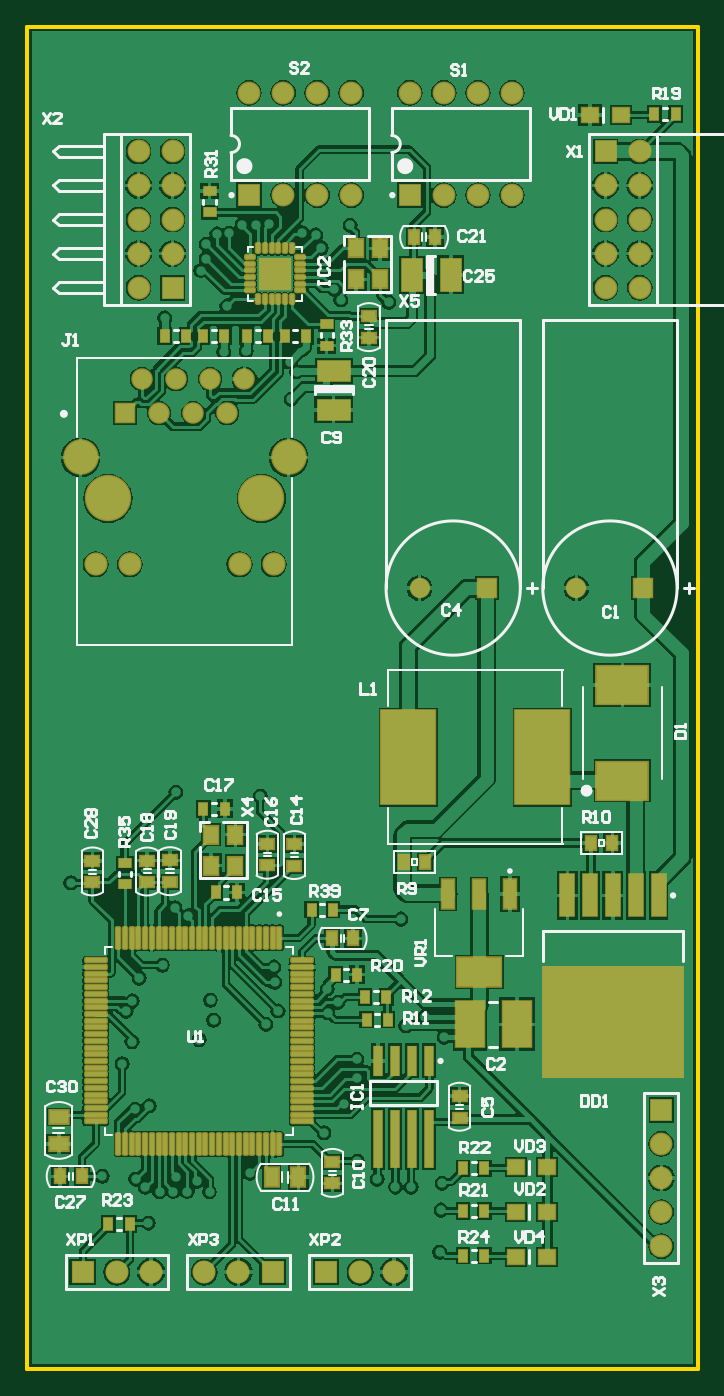
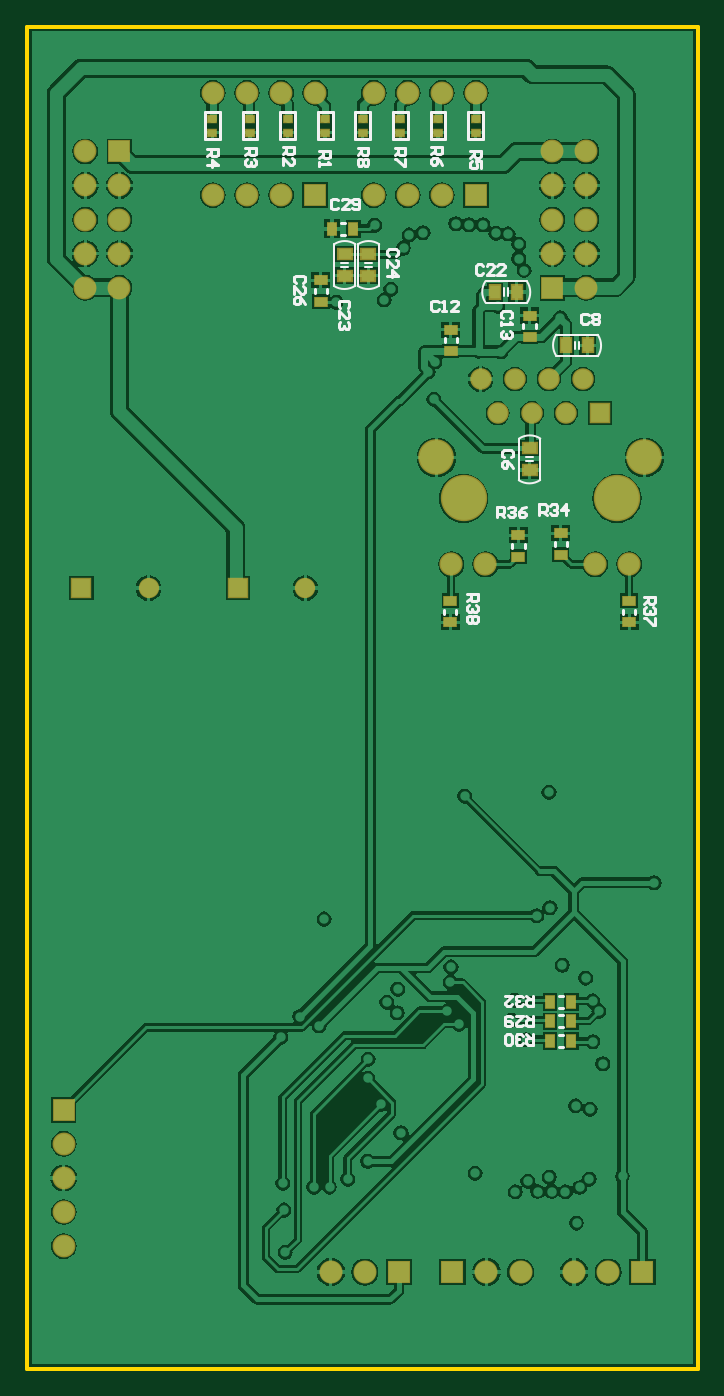
Circuit board: 8 layer files. Board 50.0 x 100.0 mm.
- bottom_copper: ControlPCB.GBL (74550 bytes)
- bottom_silk: ControlPCB.GBO (11596 bytes)
- bottom_mask: ControlPCB.GBS (2937 bytes)
- outline: ControlPCB.GKO (251 bytes)
- top_copper: ControlPCB.GTL (112862 bytes)
- top_silk: ControlPCB.GTO (26862 bytes)
- paste: ControlPCB.GTP (6652 bytes)
- top_mask: ControlPCB.GTS (8334 bytes)

=== bottom_copper: ControlPCB.GBL (74550 bytes, source omitted) ===
=== bottom_silk: ControlPCB.GBO (11596 bytes, source omitted) ===
=== bottom_mask: ControlPCB.GBS ===
G04*
G04 #@! TF.GenerationSoftware,Altium Limited,Altium Designer,20.0.13 (296)*
G04*
G04 Layer_Color=16711935*
%FSLAX44Y44*%
%MOMM*%
G71*
G01*
G75*
%ADD46R,0.8200X1.0200*%
%ADD51R,1.0032X1.2032*%
%ADD55R,1.2032X1.0032*%
%ADD58R,1.0200X0.8200*%
%ADD70C,1.7032*%
%ADD71R,1.7032X1.7032*%
%ADD72C,1.5200*%
%ADD73R,1.5200X1.5200*%
%ADD74C,1.7200*%
%ADD75R,1.7200X1.7200*%
%ADD76R,1.6012X1.6012*%
%ADD77C,1.6012*%
%ADD78C,1.7332*%
%ADD79C,2.6482*%
%ADD80C,3.4532*%
%ADD98R,0.8032X0.7032*%
D46*
X94250Y273500D02*
D03*
X110250D02*
D03*
X94250Y259000D02*
D03*
X110250D02*
D03*
X94250Y244500D02*
D03*
X110250D02*
D03*
X272750Y849250D02*
D03*
X256750D02*
D03*
D51*
X151000Y802250D02*
D03*
X135000D02*
D03*
X98250Y762500D02*
D03*
X82250D02*
D03*
D55*
X245500Y830500D02*
D03*
Y814500D02*
D03*
X263250Y830500D02*
D03*
Y814500D02*
D03*
X125500Y685750D02*
D03*
Y669750D02*
D03*
D58*
X281000Y811000D02*
D03*
Y795000D02*
D03*
X125500Y768750D02*
D03*
Y784750D02*
D03*
X184250Y758250D02*
D03*
Y774250D02*
D03*
X184500Y556250D02*
D03*
Y572250D02*
D03*
X51250Y556250D02*
D03*
Y572250D02*
D03*
X102250Y622500D02*
D03*
Y606500D02*
D03*
X133750Y621000D02*
D03*
Y605000D02*
D03*
D70*
X456400Y805400D02*
D03*
X431000D02*
D03*
X456400Y856200D02*
D03*
X431000D02*
D03*
X456400Y881600D02*
D03*
X431000D02*
D03*
X456400Y907000D02*
D03*
X431000Y830800D02*
D03*
X456400D02*
D03*
X472500Y91550D02*
D03*
Y116950D02*
D03*
Y142350D02*
D03*
Y167750D02*
D03*
X310550Y874400D02*
D03*
X335950D02*
D03*
X361350D02*
D03*
X285150Y950600D02*
D03*
X310550D02*
D03*
X335950D02*
D03*
X361350D02*
D03*
X190800Y874400D02*
D03*
X216200D02*
D03*
X241600D02*
D03*
X165400Y950600D02*
D03*
X190800D02*
D03*
X216200D02*
D03*
X241600D02*
D03*
X83100Y881600D02*
D03*
X108500D02*
D03*
X83100Y805400D02*
D03*
X108500Y830800D02*
D03*
X83100D02*
D03*
X108500Y856200D02*
D03*
X83100D02*
D03*
X108500Y907000D02*
D03*
X83100D02*
D03*
D71*
X431000D02*
D03*
X472500Y193150D02*
D03*
X285150Y874400D02*
D03*
X165400D02*
D03*
X108500Y805400D02*
D03*
D72*
X409250Y581750D02*
D03*
X292500D02*
D03*
D73*
X459250D02*
D03*
X342500D02*
D03*
D74*
X132175Y72250D02*
D03*
X157575D02*
D03*
X92400D02*
D03*
X67000D02*
D03*
X273550D02*
D03*
X248150D02*
D03*
D75*
X182975D02*
D03*
X41600D02*
D03*
X222750D02*
D03*
D76*
X73000Y712000D02*
D03*
D77*
X85700Y737400D02*
D03*
X98400Y712000D02*
D03*
X111100Y737400D02*
D03*
X123800Y712000D02*
D03*
X136500Y737400D02*
D03*
X149200Y712000D02*
D03*
X161900Y737400D02*
D03*
D78*
X51250Y599500D02*
D03*
X76650D02*
D03*
X183750D02*
D03*
X158350D02*
D03*
D79*
X40050Y679000D02*
D03*
X194950D02*
D03*
D80*
X174650Y648500D02*
D03*
X60350D02*
D03*
D98*
X361750Y921000D02*
D03*
Y931000D02*
D03*
X333750Y921000D02*
D03*
Y930999D02*
D03*
X305750Y921000D02*
D03*
Y930999D02*
D03*
X277750Y921000D02*
D03*
Y930999D02*
D03*
X249750Y921000D02*
D03*
Y930999D02*
D03*
X221750Y921000D02*
D03*
Y930999D02*
D03*
X193750Y921000D02*
D03*
Y930999D02*
D03*
X165750Y921000D02*
D03*
Y931000D02*
D03*
M02*

=== outline: ControlPCB.GKO ===
G04*
G04 #@! TF.GenerationSoftware,Altium Limited,Altium Designer,20.0.13 (296)*
G04*
G04 Layer_Color=16711935*
%FSLAX44Y44*%
%MOMM*%
G71*
G01*
G75*
%ADD15C,0.3000*%
D15*
X0Y0D02*
X500000D01*
Y1000000D01*
X0D02*
X500000D01*
X0Y0D02*
Y1000000D01*
M02*

=== top_copper: ControlPCB.GTL (112862 bytes, source omitted) ===
=== top_silk: ControlPCB.GTO (26862 bytes, source omitted) ===
=== paste: ControlPCB.GTP (6652 bytes, source omitted) ===
=== top_mask: ControlPCB.GTS (8334 bytes, source omitted) ===
